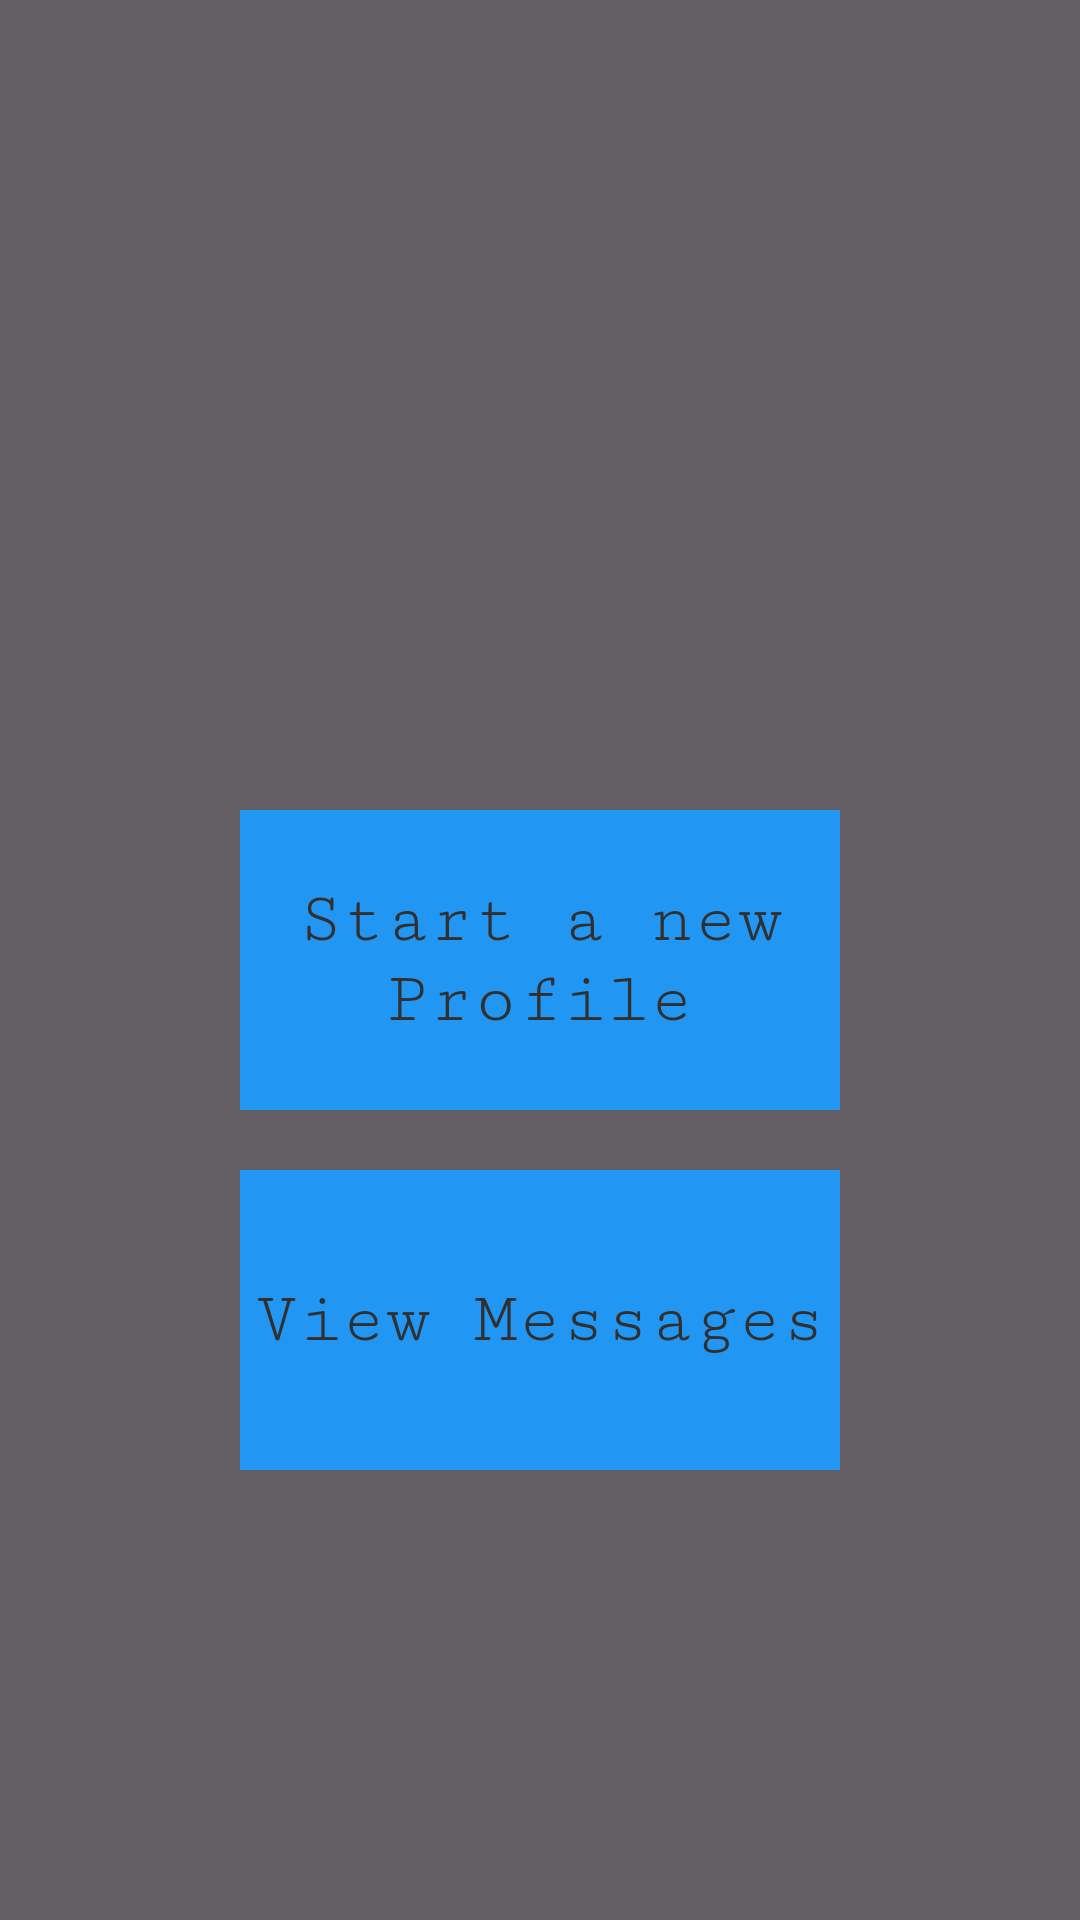

Write the Android layout XML for this screen, with the resource values it uses.
<!-- AndroidManifest.xml: activity theme Theme.App.SplashScreen -->
<!-- res/layout/activity_main.xml -->
<?xml version="1.0" encoding="utf-8"?>
<RelativeLayout xmlns:android="http://schemas.android.com/apk/res/android"
    xmlns:tools="http://schemas.android.com/tools"
    android:layout_width="match_parent"
    android:layout_height="match_parent"
    android:background="#625E63"
    android:orientation="vertical">


    <TextView
        android:id="@+id/new_profile_text_view"
        android:layout_width="200dp"
        android:layout_height="100dp"
        android:layout_centerInParent="true"
        android:layout_marginTop="200dp"
        android:background="#2196F3"
        android:fontFamily="serif-monospace"
        android:gravity="center"
        android:text="Start a new Profile"
        android:textColor="#322F2F"
        android:textSize="24sp" />

    <TextView
        android:id="@+id/text_view_view_messages"
        android:layout_width="200dp"
        android:layout_height="100dp"
        android:layout_below="@id/new_profile_text_view"
        android:layout_centerInParent="true"
        android:layout_marginTop="20dp"
        android:background="#2196F3"
        android:fontFamily="serif-monospace"
        android:gravity="center"
        android:text="View Messages"
        android:textColor="#322F2F"
        android:textSize="24sp"
        android:ellipsize="end"


        />
</RelativeLayout>
<!-- resources referenced by this layout -->
<resources>
  <style name="Theme.App.SplashScreen" parent="Theme.SplashScreen">
  
          <item name="android:windowSplashScreenBackground">@color/purple_500</item>
  
          <item name="windowSplashScreenAnimatedIcon">@drawable/final_app_image_small</item>
  
          <item name="postSplashScreenTheme">@style/Theme.SelfPromo</item>
  
  
      </style>
  <!-- drawable final_app_image_small: jpeg bitmap (drawable-nodpi, 5447 bytes) -->
  <style name="Theme.SelfPromo" parent="Theme.MaterialComponents.DayNight.DarkActionBar">
          
          <item name="colorPrimary">@color/purple_500</item>
          <item name="colorPrimaryVariant">@color/purple_700</item>
          <item name="colorOnPrimary">@color/white</item>
          
          <item name="colorSecondary">@color/teal_200</item>
          <item name="colorSecondaryVariant">@color/teal_700</item>
          <item name="colorOnSecondary">@color/black</item>
          
          <item name="android:statusBarColor" tools:targetApi="l">?attr/colorPrimaryVariant</item>
          
      </style>
  <!-- not gathered from this repository: default colours our renderer supplied (Android Studio template values) -->
  <color name="purple_500">#FF6200EE</color>
  <color name="purple_700">#FF3700B3</color>
  <color name="teal_200">#FF03DAC5</color>
  <color name="teal_700">#FF018786</color>
  <color name="black">#FF000000</color>
  <color name="white">#FFFFFFFF</color>
</resources>
